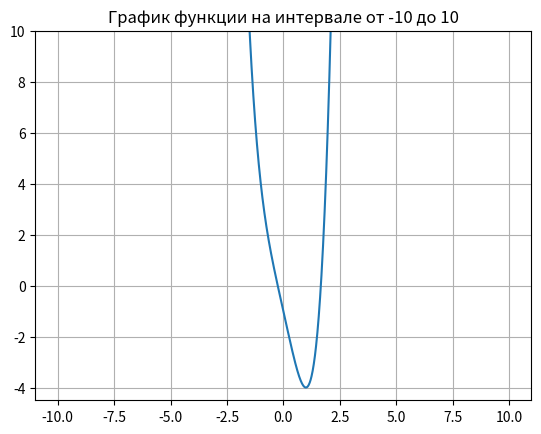
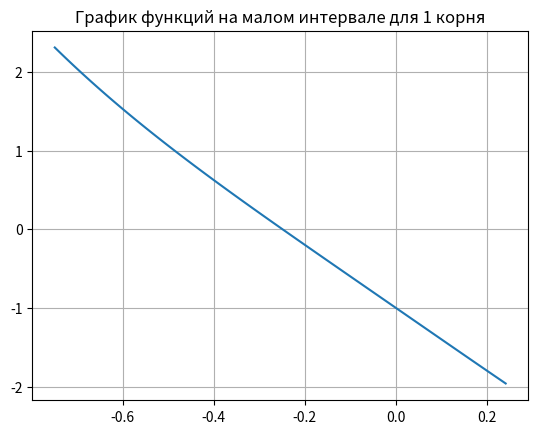
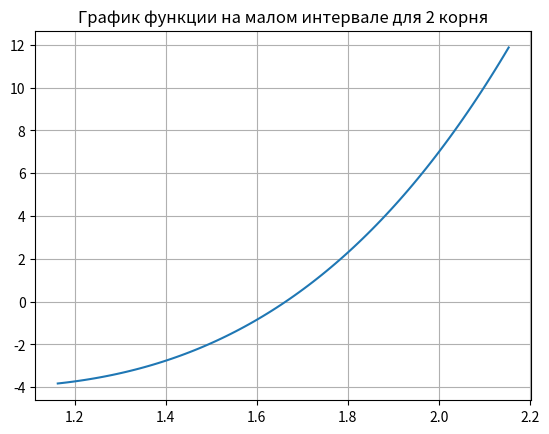
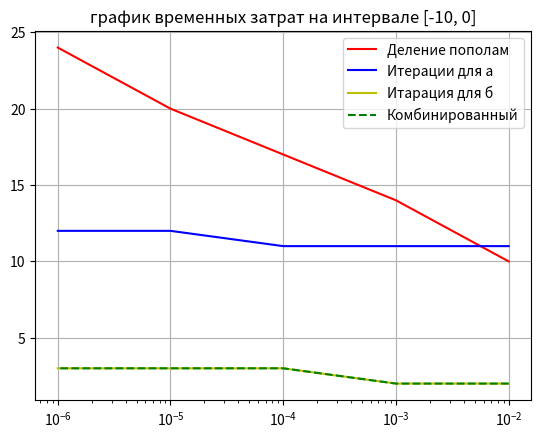
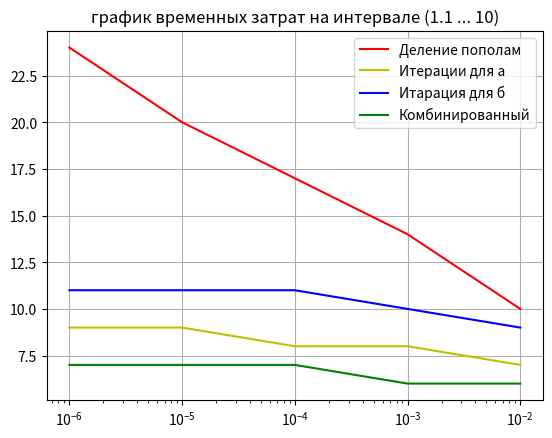
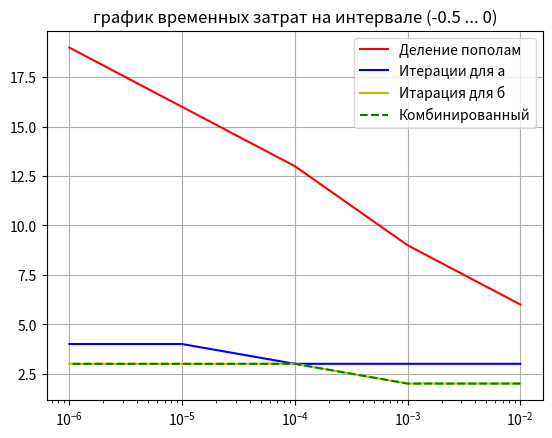
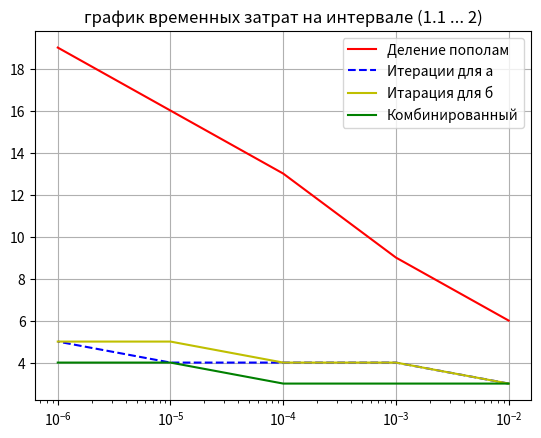

Reproduce these figures in Python, in order.
import numpy as np
import math
import matplotlib.pyplot as plt


# мат. функция f(x)
def f(x):
    return np.power(x,4) - 4 * x - 1

# мат. функция фи от иск
def phi(x):
    return x - (f(x)) /(4 * np.power(x, 3) - 4)

# алгоритм отделения корней
def rootSeparation(x0, x1, deltax):
    x = x0
    y0 = f(x)
    m = 0
    x = x + deltax
    while x <= x1:
        y1 = f(x)
        if y0 * y1 <= 0:
            m = m + 1
            b = x
            a = b - deltax
            print([m, a, b])
        y0 = y1
        x = x +deltax
        y1 = f(x)
    return ''

# алгоритм метода деления пополам
def bisection(a, b, e):
    n = 0
    while (b - a) > e:
        n = n + 1
        c = (a + b) / 2
        if f(a) * f(c) < 0:
            b = c
        else:
            a = c
    return [n, a]

# алгоритм метода итераций
def iteration(x0, e):
    x = x0
    n = 0
    x1 = phi(x)
    while abs(x1 - x) >= e:
        x = x1
        x1 = phi(x)
        n = n + 1
    return [n + 1, x]

# алгоритм комбинированного метода
def combination(a, b, e):
    n = 0
    while (a - b) > e:
        x = (a + b) / 2
        n = n + 1
        if f(a) * f(x) <= 0:
            b = x
        else:
            a = x
    while abs(a - b) > e:
        a = phi(b)
        b = phi(a)
        n = n + 1
    return [n + 1, a]

print("Метод отеделения корней")
print(rootSeparation(-10, 10, 0.5))
print()
print("Метод деления пополам")
print()
print("Интервал от -10 до 0")
print(bisection(-10, 0, 0.01))
print(bisection(-10, 0, 0.001))
print(bisection(-10, 0, 0.0001))
print(bisection(-10, 0, 0.00001))
print(bisection(-10, 0, 0.000001))
print("Интервал от 1.1 до 10")
print(bisection(1.1, 10, 0.01))
print(bisection(1.1, 10, 0.001))
print(bisection(1.1, 10, 0.0001))
print(bisection(1.1, 10, 0.00001))
print(bisection(1.1, 10, 0.000001))
print("Интервал от -0.5 до 0")
print(bisection(-0.5, 0, 0.01))
print(bisection(-0.5, 0, 0.001))
print(bisection(-0.5, 0, 0.0001))
print(bisection(-0.5, 0, 0.00001))
print(bisection(-0.5, 0, 0.000001))
print("Интервал от 1.5 до 2")
print(bisection(1.5, 2, 0.01))
print(bisection(1.5, 2, 0.001))
print(bisection(1.5, 2, 0.0001))
print(bisection(1.5, 2, 0.00001))
print(bisection(1.5, 2, 0.000001))
print()
print("Метод итераций")
print()
print("Интервал -10")
print(iteration(-10, 0.01))
print(iteration(-10, 0.001))
print(iteration(-10, 0.0001))
print(iteration(-10, 0.00001))
print(iteration(-10, 0.000001))
print("Интервал 0")
print(iteration(0, 0.01))
print(iteration(0, 0.001))
print(iteration(0, 0.0001))
print(iteration(0, 0.00001))
print(iteration(0, 0.000001))
print("Интервал 1.1")
print(iteration(1.1, 0.01))
print(iteration(1.1, 0.001))
print(iteration(1.1, 0.0001))
print(iteration(1.1, 0.00001))
print(iteration(1.1, 0.000001))
print("Интервал 10")
print(iteration(10, 0.01))
print(iteration(10, 0.001))
print(iteration(10, 0.0001))
print(iteration(10, 0.00001))
print(iteration(10, 0.000001))
print("Интервал -0.5")
print(iteration(-0.5, 0.01))
print(iteration(-0.5, 0.001))
print(iteration(-0.5, 0.0001))
print(iteration(-0.5, 0.00001))
print(iteration(-0.5, 0.000001))
print("Интервал 1.5")
print(iteration(1.5, 0.01))
print(iteration(1.5, 0.001))
print(iteration(1.5, 0.0001))
print(iteration(1.5, 0.00001))
print(iteration(1.5, 0.000001))
print("Интервал 2")
print(iteration(2, 0.01))
print(iteration(2, 0.001))
print(iteration(2, 0.0001))
print(iteration(2, 0.00001))
print(iteration(2, 0.000001))
print()
print("Комбинированный метод")
print("Интервал от -10 до 0")
print(combination(-10, 0, 0.01))
print(combination(-10, 0, 0.001))
print(combination(-10, 0, 0.0001))
print(combination(-10, 0, 0.00001))
print(combination(-10, 0, 0.000001))
print("Интервал от 1.1 до 10")
print(combination(1.1, 10, 0.01))
print(combination(1.1, 10, 0.001))
print(combination(1.1, 10, 0.0001))
print(combination(1.1, 10, 0.00001))
print(combination(1.1, 10, 0.000001))
print("Интервал от -0.5 до 0")
print(combination(-0.5, 0, 0.01))
print(combination(-0.5, 0, 0.001))
print(combination(-0.5, 0, 0.0001))
print(combination(-0.5, 0, 0.00001))
print(combination(-0.5, 0, 0.000001))
print("Интервал от 1.5 до 2")
print(combination(1.5, 2, 0.01))
print(combination(1.5, 2, 0.001))
print(combination(1.5, 2, 0.0001))
print(combination(1.5, 2, 0.00001))
print(combination(1.5, 2, 0.000001))

# график функции на интервале от -10 до 10
def chart1():
    x = np.arange(-10, 10, 0.01)
    y = np.power(x, 4) - 4 * x - 1
    fig, ax = plt.subplots()
    ax.plot(x, y)
    ax.grid()
    ax.set_title("График функции на интервале от -10 до 10")
    plt.ylim([-4.5, 10])
    plt.show()

# график функций на малом интервале для 1 корня
def chart2():
    x = np.arange(-0.749, 0.251, 0.01)
    y = np.power(x, 4) - 4 * x - 1
    fig, ax = plt.subplots()
    ax.plot(x, y)
    ax.grid()
    ax.set_title("График функций на малом интервале для 1 корня")
    plt.show()

# график функций на малом интервале для 2 корня
def chart3():
    x = np.arange(1.163, 2.163, 0.01)
    y = np.power(x, 4) - 4 * x - 1
    fig, ax = plt.subplots()
    ax.plot(x, y)
    ax.grid()
    ax.set_title("График функции на малом интервале для 2 корня")
    plt.show()

# график временных затрат на интервале [-10, 0]
def chart4():
    plt.figure()
    plt.title('график временных затрат на интервале [-10, 0]')
    plt.xscale('log')
    plt.plot([1e-2, 1e-3, 1e-4, 1e-5, 1e-6], [10, 14, 17, 20, 24], 'r-', label='метод деления пополам')
    plt.plot([1e-2, 1e-3, 1e-4, 1e-5, 1e-6], [11, 11, 11, 12, 12], 'b-', label = 'Метод итераций для а')
    plt.plot([1e-2, 1e-3, 1e-4, 1e-5, 1e-6], [2, 2, 3, 3, 3], 'y-', label = 'Метод итераций для б')
    plt.plot([1e-2, 1e-3, 1e-4, 1e-5, 1e-6], [2, 2, 3, 3, 3], 'g--', label='Комбинированный метод')
    plt.legend(['Деление пополам', 'Итерации для а', 'Итарация для б', 'Комбинированный'])
    plt.grid()
    plt.show()

# график временных затрат на интервале (1.1 ... 10)
def chart5():
    plt.figure()
    plt.xscale('log')
    plt.title("график временных затрат на интервале (1.1 ... 10)")
    plt.plot([1e-2, 1e-3, 1e-4, 1e-5, 1e-6], [10, 14, 17, 20, 24], 'r-', label='метод деления пополам')
    plt.plot([1e-2, 1e-3, 1e-4, 1e-5, 1e-6], [7, 8, 8, 9, 9], 'y-', label='Метод итераций для а')
    plt.plot([1e-2, 1e-3, 1e-4, 1e-5, 1e-6], [9, 10, 11, 11, 11], 'b-', label = "Метод итераций для б")
    plt.plot([1e-2, 1e-3, 1e-4, 1e-5, 1e-6], [6, 6, 7, 7, 7], 'g-', label='Комбинированный метод')
    plt.legend(['Деление пополам', 'Итерации для а', 'Итарация для б', 'Комбинированный'])
    plt.grid()
    plt.show()

# график временных затрат на интервале (-0.5 ... 0)
def chart6():
    plt.figure()
    plt.title("график временных затрат на интервале (-0.5 ... 0)")
    plt.xscale('log')
    plt.plot([1e-2, 1e-3, 1e-4, 1e-5, 1e-6], [6, 9, 13, 16, 19], 'r-', label='метод деления пополам')
    plt.plot([1e-2, 1e-3, 1e-4, 1e-5, 1e-6], [3, 3, 3, 4, 4], 'b-', label='Метод итераций для а')
    plt.plot([1e-2, 1e-3, 1e-4, 1e-5, 1e-6], [2, 2, 3, 3, 3], 'y-', label='Метод итераций для б')
    plt.plot([1e-2, 1e-3, 1e-4, 1e-5, 1e-6], [2, 2, 3, 3, 3], 'g--', label='Комбинированный метод')
    plt.legend(['Деление пополам', 'Итерации для а', 'Итарация для б', 'Комбинированный'])
    plt.grid()
    plt.show()

# график временных затрат на интервале (1.5 ... 2)
def chart7():
    plt.figure()
    plt.xscale('log')
    plt.title("график временных затрат на интервале (1.1 ... 2)")
    plt.plot([1e-2, 1e-3, 1e-4, 1e-5, 1e-6], [6, 9, 13, 16, 19], 'r-', label='метод деления пополам')
    plt.plot([1e-2, 1e-3, 1e-4, 1e-5, 1e-6], [3, 4, 4, 4, 5], 'b--', label='Метод итераций для а')
    plt.plot([1e-2, 1e-3, 1e-4, 1e-5, 1e-6], [3, 4, 4, 5, 5], 'y-', label='Метод итера  ций для б')
    plt.plot([1e-2, 1e-3, 1e-4, 1e-5, 1e-6], [3, 3, 3, 4, 4], 'g-', label='Комбинированный метод')
    plt.legend(['Деление пополам', 'Итерации для а', 'Итарация для б', 'Комбинированный'])
    plt.grid()
    plt.show()

chart1()
chart2()
chart3()
chart4()
chart5()
chart6()
chart7()
